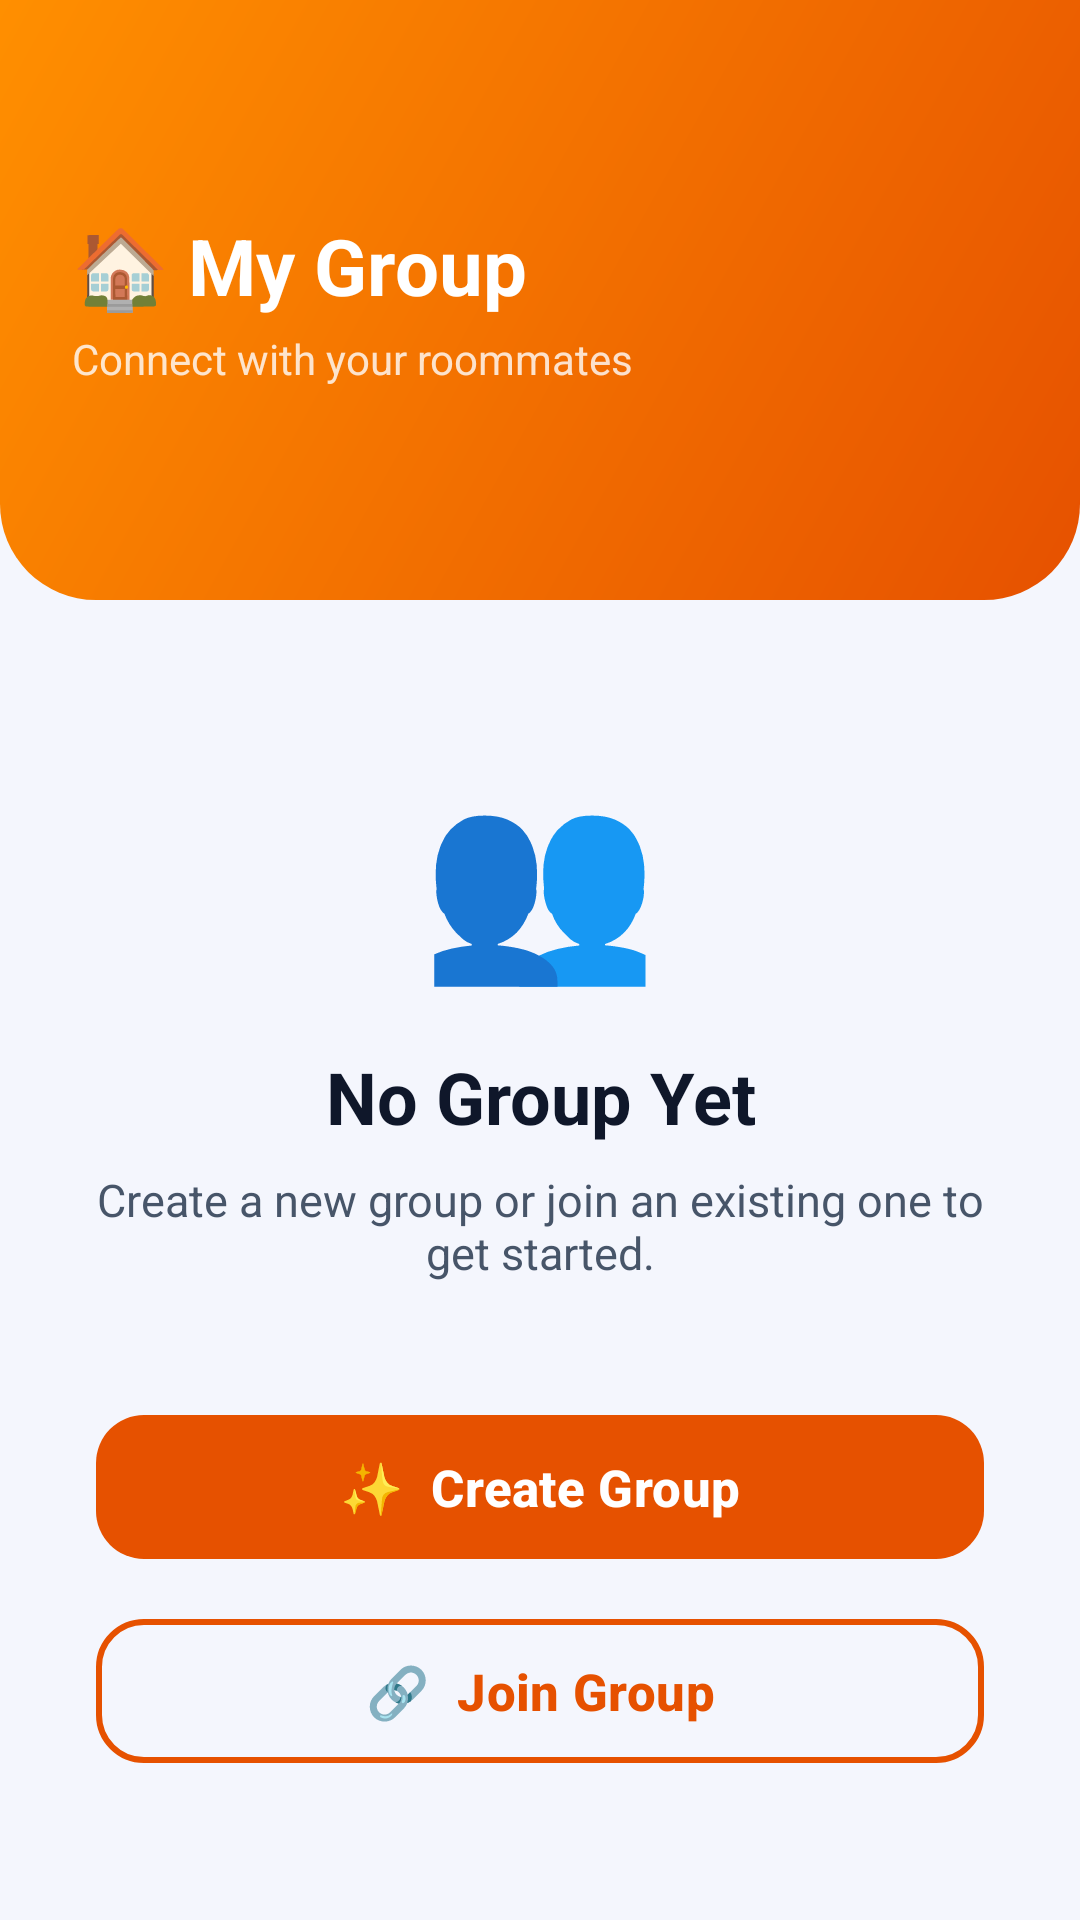

Reconstruct the res/layout file that produces this screen, plus the resources it refers to.
<!-- AndroidManifest.xml: application theme Theme.RoomieShare -->
<!-- res/layout/fragment_group.xml -->
<?xml version="1.0" encoding="utf-8"?>
<androidx.constraintlayout.widget.ConstraintLayout xmlns:android="http://schemas.android.com/apk/res/android"
    xmlns:app="http://schemas.android.com/apk/res-auto"
    android:layout_width="match_parent"
    android:layout_height="match_parent"
    android:background="?android:attr/colorBackground">

    
    <LinearLayout
        android:id="@+id/groupOptionsLayout"
        android:layout_width="match_parent"
        android:layout_height="match_parent"
        android:orientation="vertical"
        app:layout_constraintTop_toTopOf="parent"
        app:layout_constraintStart_toStartOf="parent">

        
        <FrameLayout
            android:layout_width="match_parent"
            android:layout_height="200dp"
            android:background="@drawable/hero_orange">

            <View android:layout_width="140dp" android:layout_height="140dp"
                android:layout_gravity="top|end" android:layout_marginTop="-30dp" android:layout_marginEnd="-30dp"
                android:background="@drawable/avatar_circle_bg" android:alpha="0.08"/>

            <LinearLayout
                android:layout_width="match_parent"
                android:layout_height="match_parent"
                android:orientation="vertical"
                android:gravity="center_vertical"
                android:padding="24dp">
                <TextView
                    android:layout_width="wrap_content"
                    android:layout_height="wrap_content"
                    android:text="🏠 My Group"
                    android:textSize="26sp"
                    android:textStyle="bold"
                    android:textColor="#FFFFFF"/>
                <TextView
                    android:layout_width="wrap_content"
                    android:layout_height="wrap_content"
                    android:text="Connect with your roommates"
                    android:textSize="14sp"
                    android:textColor="#CCFFFFFF"
                    android:layout_marginTop="4dp"/>
            </LinearLayout>
        </FrameLayout>

        
        <LinearLayout
            android:layout_width="match_parent"
            android:layout_height="0dp"
            android:layout_weight="1"
            android:orientation="vertical"
            android:gravity="center"
            android:padding="32dp">

            <TextView
                android:layout_width="wrap_content"
                android:layout_height="wrap_content"
                android:text="👥"
                android:textSize="64sp"
                android:gravity="center"
                android:layout_marginBottom="16dp"/>

            <TextView
                android:layout_width="wrap_content"
                android:layout_height="wrap_content"
                android:text="No Group Yet"
                android:textSize="24sp"
                android:textStyle="bold"
                android:textColor="?attr/colorOnBackground"
                android:gravity="center"
                android:layout_marginBottom="8dp"/>

            <TextView
                android:layout_width="wrap_content"
                android:layout_height="wrap_content"
                android:text="Create a new group or join an existing one to get started."
                android:textSize="15sp"
                android:textColor="?attr/colorOnSurfaceVariant"
                android:textAlignment="center"
                android:layout_marginBottom="40dp"/>

            <com.google.android.material.button.MaterialButton
                android:id="@+id/buttonCreateGroup"
                android:layout_width="match_parent"
                android:layout_height="56dp"
                android:text="✨  Create Group"
                android:textAllCaps="false"
                android:textSize="17sp"
                android:textStyle="bold"
                android:layout_marginBottom="12dp"
                app:cornerRadius="16dp"
                app:backgroundTint="#E65100"
                android:textColor="#FFFFFF"/>

            <com.google.android.material.button.MaterialButton
                android:id="@+id/buttonJoinGroup"
                android:layout_width="match_parent"
                android:layout_height="56dp"
                android:text="🔗  Join Group"
                android:textAllCaps="false"
                android:textSize="17sp"
                android:textStyle="bold"
                app:cornerRadius="16dp"
                style="@style/Widget.Material3.Button.OutlinedButton"
                app:strokeColor="#E65100"
                app:strokeWidth="2dp"
                android:textColor="#E65100"/>
        </LinearLayout>
    </LinearLayout>

    
    <ScrollView
        android:id="@+id/groupInfoCard"
        android:layout_width="match_parent"
        android:layout_height="match_parent"
        app:layout_constraintTop_toTopOf="parent"
        app:layout_constraintStart_toStartOf="parent"
        android:visibility="gone">

        <LinearLayout
            android:layout_width="match_parent"
            android:layout_height="wrap_content"
            android:orientation="vertical">

            
            <FrameLayout
                android:layout_width="match_parent"
                android:layout_height="220dp"
                android:background="@drawable/hero_orange">

                <View android:layout_width="140dp" android:layout_height="140dp"
                    android:layout_gravity="top|end" android:layout_marginTop="-30dp" android:layout_marginEnd="-30dp"
                    android:background="@drawable/avatar_circle_bg" android:alpha="0.08"/>

                <LinearLayout
                    android:layout_width="match_parent"
                    android:layout_height="match_parent"
                    android:orientation="vertical"
                    android:gravity="center"
                    android:padding="24dp">

                    <TextView
                        android:id="@+id/textGroupName"
                        android:layout_width="wrap_content"
                        android:layout_height="wrap_content"
                        android:text="Group Name"
                        android:textStyle="bold"
                        android:textSize="28sp"
                        android:textColor="#FFFFFF"
                        android:gravity="center"/>

                    <com.google.android.material.card.MaterialCardView
                        android:layout_width="wrap_content"
                        android:layout_height="wrap_content"
                        app:cardBackgroundColor="#33FFFFFF"
                        app:cardCornerRadius="12dp"
                        app:strokeWidth="0dp"
                        android:layout_marginTop="12dp">
                        <TextView
                            android:id="@+id/textGroupCode"
                            android:layout_width="wrap_content"
                            android:layout_height="wrap_content"
                            android:text="Code: XXXXXXXX"
                            android:textSize="16sp"
                            android:paddingHorizontal="16dp"
                            android:paddingVertical="8dp"
                            android:textStyle="bold"
                            android:textColor="#FFFFFF"/>
                    </com.google.android.material.card.MaterialCardView>

                    
                    <com.google.android.material.button.MaterialButton
                        android:id="@+id/buttonEditGroup"
                        android:layout_width="wrap_content"
                        android:layout_height="wrap_content"
                        android:text="✏️  Edit Group"
                        android:textAllCaps="false"
                        android:textSize="14sp"
                        android:textColor="#FFFFFF"
                        app:cornerRadius="12dp"
                        app:backgroundTint="#44FFFFFF"
                        android:layout_marginTop="14dp"
                        android:visibility="gone"/>
                </LinearLayout>
            </FrameLayout>

            
            <LinearLayout
                android:layout_width="match_parent"
                android:layout_height="wrap_content"
                android:orientation="vertical"
                android:padding="20dp">

                <com.google.android.material.card.MaterialCardView
                    android:layout_width="match_parent"
                    android:layout_height="wrap_content"
                    android:layout_marginBottom="16dp"
                    app:cardCornerRadius="20dp"
                    app:cardElevation="2dp"
                    app:cardBackgroundColor="?attr/colorSurface">

                    <LinearLayout
                        android:layout_width="match_parent"
                        android:layout_height="wrap_content"
                        android:orientation="vertical"
                        android:padding="20dp">

                        <LinearLayout
                            android:layout_width="match_parent"
                            android:layout_height="wrap_content"
                            android:orientation="horizontal"
                            android:gravity="center_vertical"
                            android:layout_marginBottom="16dp">
                            <View android:layout_width="4dp" android:layout_height="22dp"
                                android:background="#E65100" android:layout_marginEnd="10dp"/>
                            <TextView
                                android:id="@+id/textGroupMembersLabel"
                                android:layout_width="wrap_content"
                                android:layout_height="wrap_content"
                                android:text="👥 Members"
                                android:textStyle="bold"
                                android:textSize="18sp"
                                android:textColor="#E65100"/>
                        </LinearLayout>

                        <LinearLayout
                            android:id="@+id/layoutGroupMembers"
                            android:layout_width="match_parent"
                            android:layout_height="wrap_content"
                            android:orientation="vertical"/>
                    </LinearLayout>
                </com.google.android.material.card.MaterialCardView>

                <com.google.android.material.button.MaterialButton
                    android:id="@+id/buttonLeaveGroup"
                    android:layout_width="match_parent"
                    android:layout_height="56dp"
                    android:text="Leave Group"
                    android:textAllCaps="false"
                    android:textSize="16sp"
                    android:textStyle="bold"
                    app:cornerRadius="16dp"
                    style="@style/Widget.Material3.Button.OutlinedButton"
                    app:strokeColor="#E53935"
                    app:strokeWidth="2dp"
                    android:textColor="#E53935"
                    android:layout_marginBottom="32dp"/>
            </LinearLayout>
        </LinearLayout>
    </ScrollView>

</androidx.constraintlayout.widget.ConstraintLayout>
<!-- resources referenced by this layout -->
<resources>
  <!-- drawable hero_orange (drawable) -->
  <?xml version="1.0" encoding="utf-8"?>
  <shape xmlns:android="http://schemas.android.com/apk/res/android" android:shape="rectangle">
      <gradient android:startColor="#E65100" android:endColor="#FF8F00" android:angle="135"/>
      <corners android:bottomLeftRadius="32dp" android:bottomRightRadius="32dp"/>
  </shape>
  <style name="Theme.RoomieShare" parent="Base.Theme.RoomieShare" />
  <style name="Base.Theme.RoomieShare" parent="Theme.Material3.DayNight.NoActionBar">
          
          <item name="colorPrimary">@color/md_theme_light_primary</item>
          <item name="colorOnPrimary">@color/md_theme_light_onPrimary</item>
          <item name="colorPrimaryContainer">@color/md_theme_light_primaryContainer</item>
          <item name="colorOnPrimaryContainer">@color/md_theme_light_onPrimaryContainer</item>
          
          
          <item name="colorSecondary">@color/md_theme_light_secondary</item>
          <item name="colorOnSecondary">@color/md_theme_light_onSecondary</item>
          <item name="colorSecondaryContainer">@color/md_theme_light_secondaryContainer</item>
          <item name="colorOnSecondaryContainer">@color/md_theme_light_onSecondaryContainer</item>
          
          
          <item name="colorTertiary">@color/md_theme_light_tertiary</item>
          <item name="colorOnTertiary">@color/md_theme_light_onTertiary</item>
          <item name="colorTertiaryContainer">@color/md_theme_light_tertiaryContainer</item>
          <item name="colorOnTertiaryContainer">@color/md_theme_light_onTertiaryContainer</item>
  
          
          <item name="android:colorBackground">@color/md_theme_light_background</item>
          <item name="colorOnBackground">@color/md_theme_light_onBackground</item>
          <item name="colorSurface">@color/md_theme_light_surface</item>
          <item name="colorOnSurface">@color/md_theme_light_onSurface</item>
          <item name="colorSurfaceVariant">@color/md_theme_light_surfaceVariant</item>
          <item name="colorOnSurfaceVariant">@color/md_theme_light_onSurfaceVariant</item>
          
          
          <item name="colorOutline">@color/md_theme_light_outline</item>
  
          
          <item name="android:statusBarColor">@color/brand_dark_navy</item>
          <item name="android:windowLightStatusBar">false</item>
      </style>
  <color name="md_theme_light_primary">#3D5AFE</color>
  <color name="md_theme_light_onPrimary">#FFFFFF</color>
  <color name="md_theme_light_primaryContainer">#DCE0FF</color>
  <color name="md_theme_light_onPrimaryContainer">#0014BA</color>
  <color name="md_theme_light_secondary">#7C3AED</color>
  <color name="md_theme_light_onSecondary">#FFFFFF</color>
  <color name="md_theme_light_secondaryContainer">#E9D5FF</color>
  <color name="md_theme_light_onSecondaryContainer">#2E007A</color>
  <color name="md_theme_light_tertiary">#E11D48</color>
  <color name="md_theme_light_onTertiary">#FFFFFF</color>
  <color name="md_theme_light_tertiaryContainer">#FFE4E6</color>
  <color name="md_theme_light_onTertiaryContainer">#881337</color>
  <color name="md_theme_light_background">#F4F6FD</color>
  <color name="md_theme_light_onBackground">#0F172A</color>
  <color name="md_theme_light_surface">#FFFFFF</color>
  <color name="md_theme_light_onSurface">#0F172A</color>
  <color name="md_theme_light_surfaceVariant">#E2E8F0</color>
  <color name="md_theme_light_onSurfaceVariant">#475569</color>
  <color name="md_theme_light_outline">#94A3B8</color>
  <color name="brand_dark_navy">#0A0F2C</color>
</resources>
